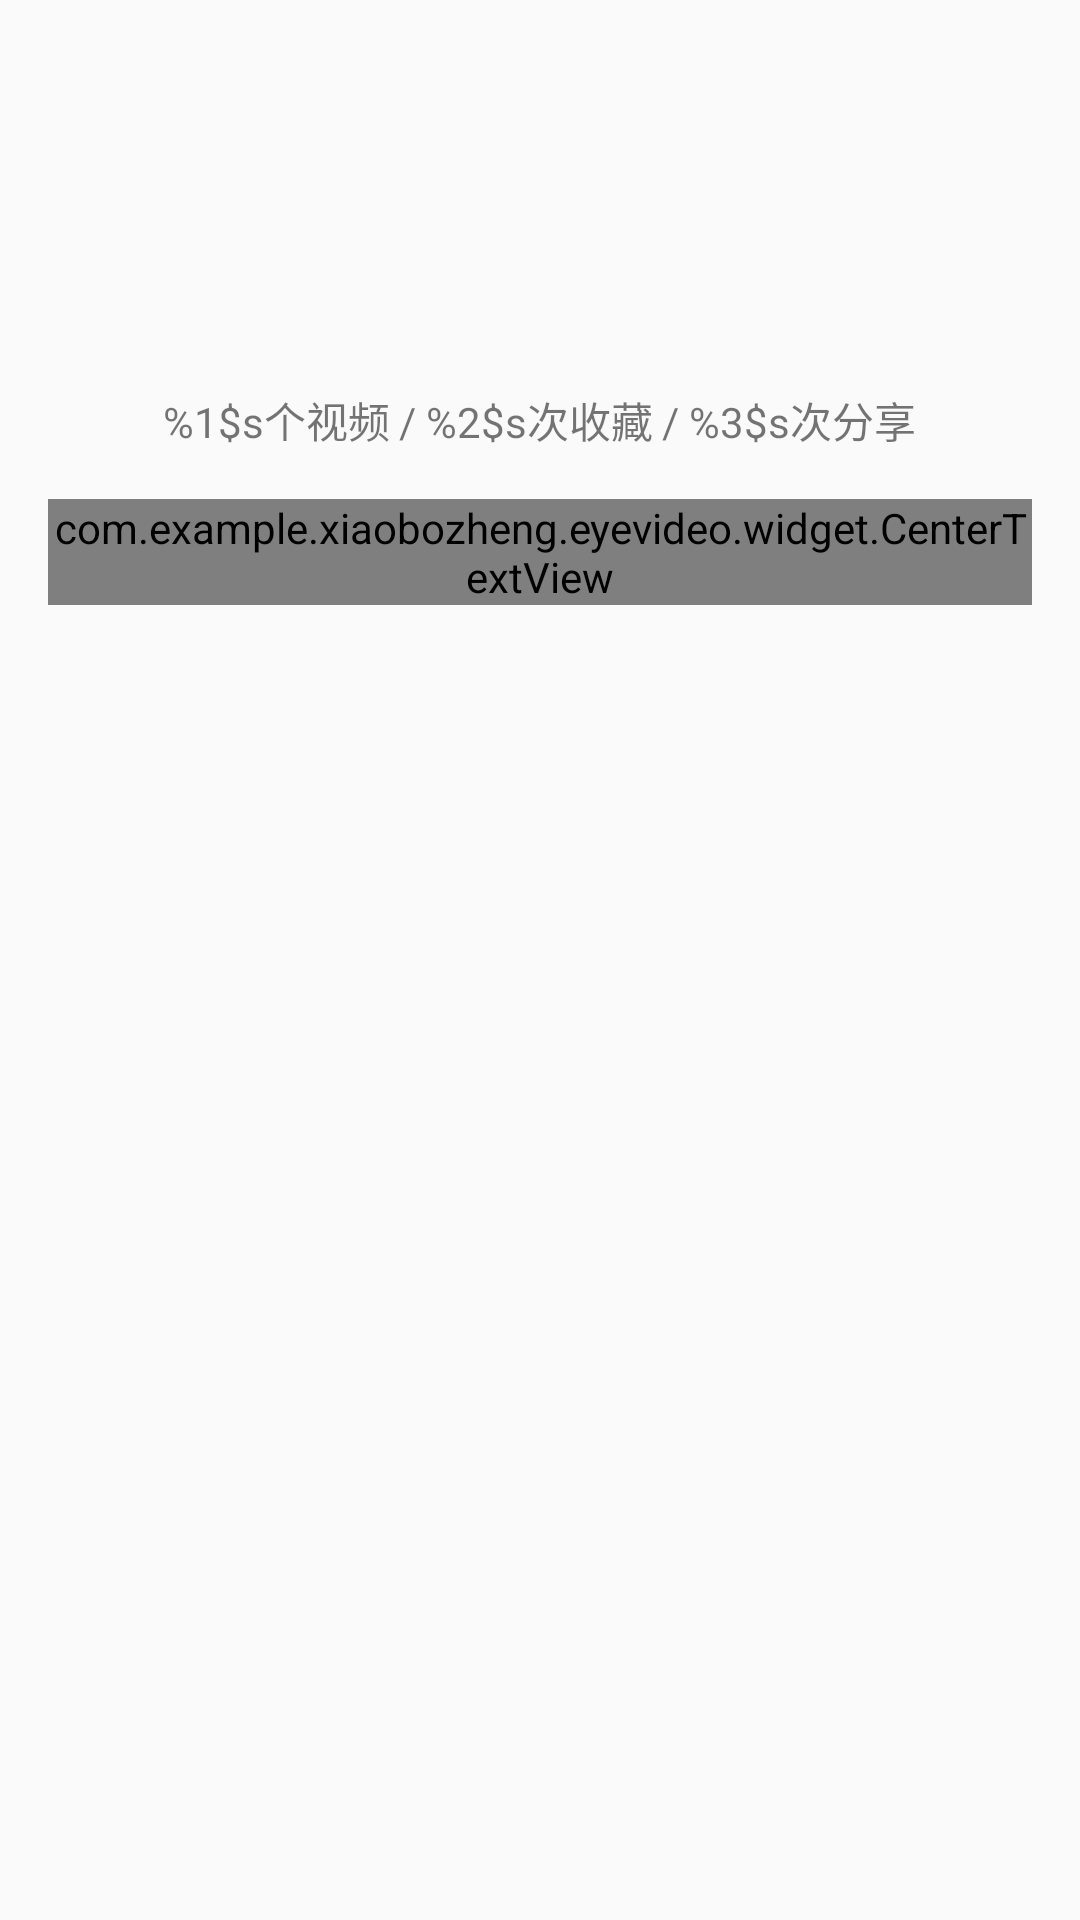

The Android layout XML behind this screen, and the referenced resources:
<!-- AndroidManifest.xml: application theme AppTheme -->
<!-- res/layout/header_author.xml -->
<?xml version="1.0" encoding="utf-8"?>
<LinearLayout xmlns:android="http://schemas.android.com/apk/res/android"
              xmlns:tools="http://schemas.android.com/tools"
              xmlns:app="http://schemas.android.com/apk/res-auto"
              android:id="@+id/ll_header_author"
              android:orientation="vertical"
              android:layout_width="match_parent"
              android:layout_height="wrap_content"
              app:layout_collapseMode="parallax"
              app:layout_collapseParallaxMultiplier="0.7"

    >

    <ImageView
        android:id="@+id/iv_author_avatar"
        android:layout_width="60dp"
        android:layout_height="60dp"
        android:scaleType="fitXY"
        android:src="@mipmap/ic_launcher"
        android:layout_gravity="center"
        android:layout_marginTop="@dimen/default_margin"
        />

    <TextView
        android:id="@+id/tv_author_name"
        android:layout_width="wrap_content"
        android:layout_height="wrap_content"
        android:textSize="@dimen/deauflt_text"
        android:textStyle="bold"
        android:layout_marginTop="@dimen/default_margin"
        tools:text="微在涨姿势"
        android:layout_gravity="center"
        />

    <TextView
        android:id="@+id/tv_author_detail"
        android:layout_width="wrap_content"
        android:layout_height="wrap_content"
        android:padding="@dimen/default_margin"
        android:text="@string/author_detail_share"
        android:layout_gravity="center"
        />

    <com.example.xiaobozheng.eyevideo.widget.CenterTextView
        android:id="@+id/tv_author_destription"
        android:layout_width="wrap_content"
        android:layout_height="wrap_content"
        android:layout_marginLeft="@dimen/default_margin"
        android:layout_marginRight="@dimen/default_margin"
        android:layout_gravity="center"
        android:textSize="@dimen/small_text"
        tools:text="黄金时代很谨慎的回复较好的手机话费的数据发的说法是大家很快的数据库复活点绝对是空间返回"
        android:layout_marginBottom="@dimen/default_margin"
        />

</LinearLayout>
<!-- resources referenced by this layout -->
<resources>
  <dimen name="deauflt_text">16sp</dimen>
  <dimen name="default_margin">16dp</dimen>
  <dimen name="small_text">12sp</dimen>
  <string name="author_detail_share">%1$s个视频 / %2$s次收藏 / %3$s次分享</string>
  <style name="AppTheme" parent="Theme.AppCompat.Light.NoActionBar">
          
          <item name="colorPrimary">@color/light_gray</item>
          <item name="colorPrimaryDark">@color/colorPrimaryDark</item>
          <item name="colorAccent">@color/colorAccent</item>
      </style>
  <color name="light_gray">#FF5722</color>
  <color name="colorPrimaryDark">#000000</color>
  <color name="colorAccent">#000000</color>
</resources>
